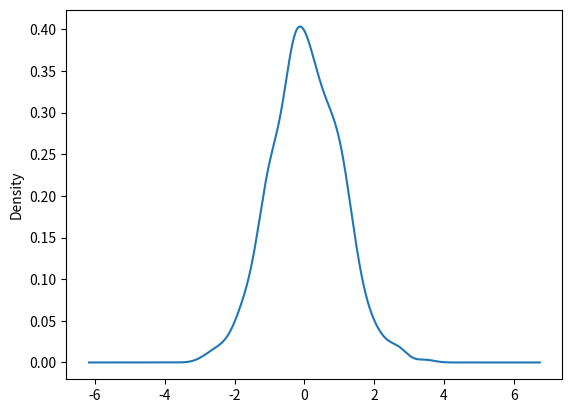

This chart was generated by the following Python code:
# -*- coding: utf-8 -*-
"""
Created on Sun Dec 10 10:06:58 2017

[redacted]
"""

import matplotlib.pyplot as plt
import numpy as np
import pandas as pd
from pandas import Series, DataFrame
#plot的用法
'''
    a = [1,2,3]
    b = [4,5,6]
    c = [10,8,6]
    d = [1,8,3]
    
    #plt.plot(a)#Y轴坐标按照a的list X轴按照a的list的index
    #plt.plot(a,b)
    #plt.show()
    
    #魔法 %matplotlib inline
    #plt.plot(a,b,'r--',c,d,'b--')
    t = np.arange(0.0, 2.0, 0.1)#0-2之间的数字，每个数字之间间隔0.1
    s = np.sin(t*np.pi)
    #plt.plot(t,s,'r--',t*2,s,'--',t*3,s,'--')
    
    #加一个标签
    plt.xlabel('this is x')
    plt.ylabel('this is y')
    plt.title('this is a demo')
    
    #将line26信息补全
    plt.plot(t,s,'r--',label='aaa')
    plt.plot(t*2,s,'--',label='bbb')
    plt.plot(t*3,s,'--',label='ccc')
    plt.legend()#有了它能显示线的label
'''

#subplot的用法
#x = np.linspace(0.0, 5.0)
#y1 = np.sin(np.pi*x)
#y2 = np.sin(np.pi*x*2)
'''
#plt.subplot(2,1,1)#创建一个2*1的图表 在第一个
plt.subplot(2,2,1)#创建一个2*2的图表 在第一个
plt.plot(x,y1,'b--')
plt.ylabel('y1')
#plt.subplot(2,1,2)#再创建一个2*1的图表 在第二个
plt.subplot(2,2,2)#再创建一个2*2的图表 在第二个
plt.plot(x,y2,'r--')
plt.ylabel('y2')
plt.xlabel('x')
'''
'''
另一种用法
figure, ax = plt.subplots(2,2)
ax[0][0].plot(x,y1,'r')
ax[0][1].plot(x,y2,'b')
ax[1][0].plot(x,y1,'r--')
ax[1][1].plot(x,y2,'b--')
'''

#Pandas绘图之Series
'''
s1 = Series(np.random.randn(1000)).cumsum()#cumsum累计求和，比如a=[1,2,3,4,5],a.cunsum=[1,3,5,10,15]
s2 = Series(np.random.randn(1000)).cumsum()
#s1.plot(grid=True,label='S1',title='This is Series', style='--')#geid是现实标尺线，label是图例，title名称，style是线的类型
#s2.plot(grid=True,label='S2',title='This is Series', style='--')
plt.legend()

fig, ax = plt.subplots(2,2)
#ax[0].plot(s1)
#ax[1].plot(s2)

s1.plot(ax=ax[0][0],label='S1',title='this is Series',grid=True,style='r')
s2.plot(ax=ax[1][0],label='S2',grid=True)

#画成柱状图
s1[0:20].plot(ax=ax[0][1],kind='bar',label='s1',title='this is Series',grid=True)
s2[20:40].plot(ax=ax[1][1],label='s2',grid=True,style='r')
'''
 
#Pandas绘图之DataFrame
'''
df = DataFrame(
        np.random.randint(1,10,40).reshape(10,4),
        columns = ['a','b','c','d']
)
'''
#df.plot()#折现4组数据
#df.plot(kind='bar')#柱状图
#df.plot(kind='barh')#改变方向
#df.plot(kind='bar',stacked=True)#4列数据进行堆叠
#df.plot(kind='area')#填充
#选取某一行作图，比如第五行：
#a = df.iloc[5] 
#type(a)#pandas.core.series.Series
#a.plot()
'''
#每一行的数据展示到第一张图里面
for i in df.index:
    df.iloc[i].plot(label=str(i))
plt.legend()
'''
#上面用了循环，有更好的方式
#df.T.plot()#行列进行转制
#也可以
#df['a'].plot()

#直方图和密度图
s = Series(np.random.randn(1000))
#plt.hist(s, rwidth=0.9)#此图表示一种分布情况
#a = np.arange(10)
#plt.hist(a,rwidth=0.9)
#re = plt.hist(s, rwidth=0.9)
#type(re)#tuple
#len(re)#3 #re是一个tuple，有3个value，第一个是表示频率，也就是出现的次数，第二个就是取值间隔，第三个就是画出来的10个直方

#密度图
s.plot(kind='kde')#X轴是取值范围，y轴就是某个值出现的次数占到总数的百分比，比如0附近的取值占了总取值的40左右


